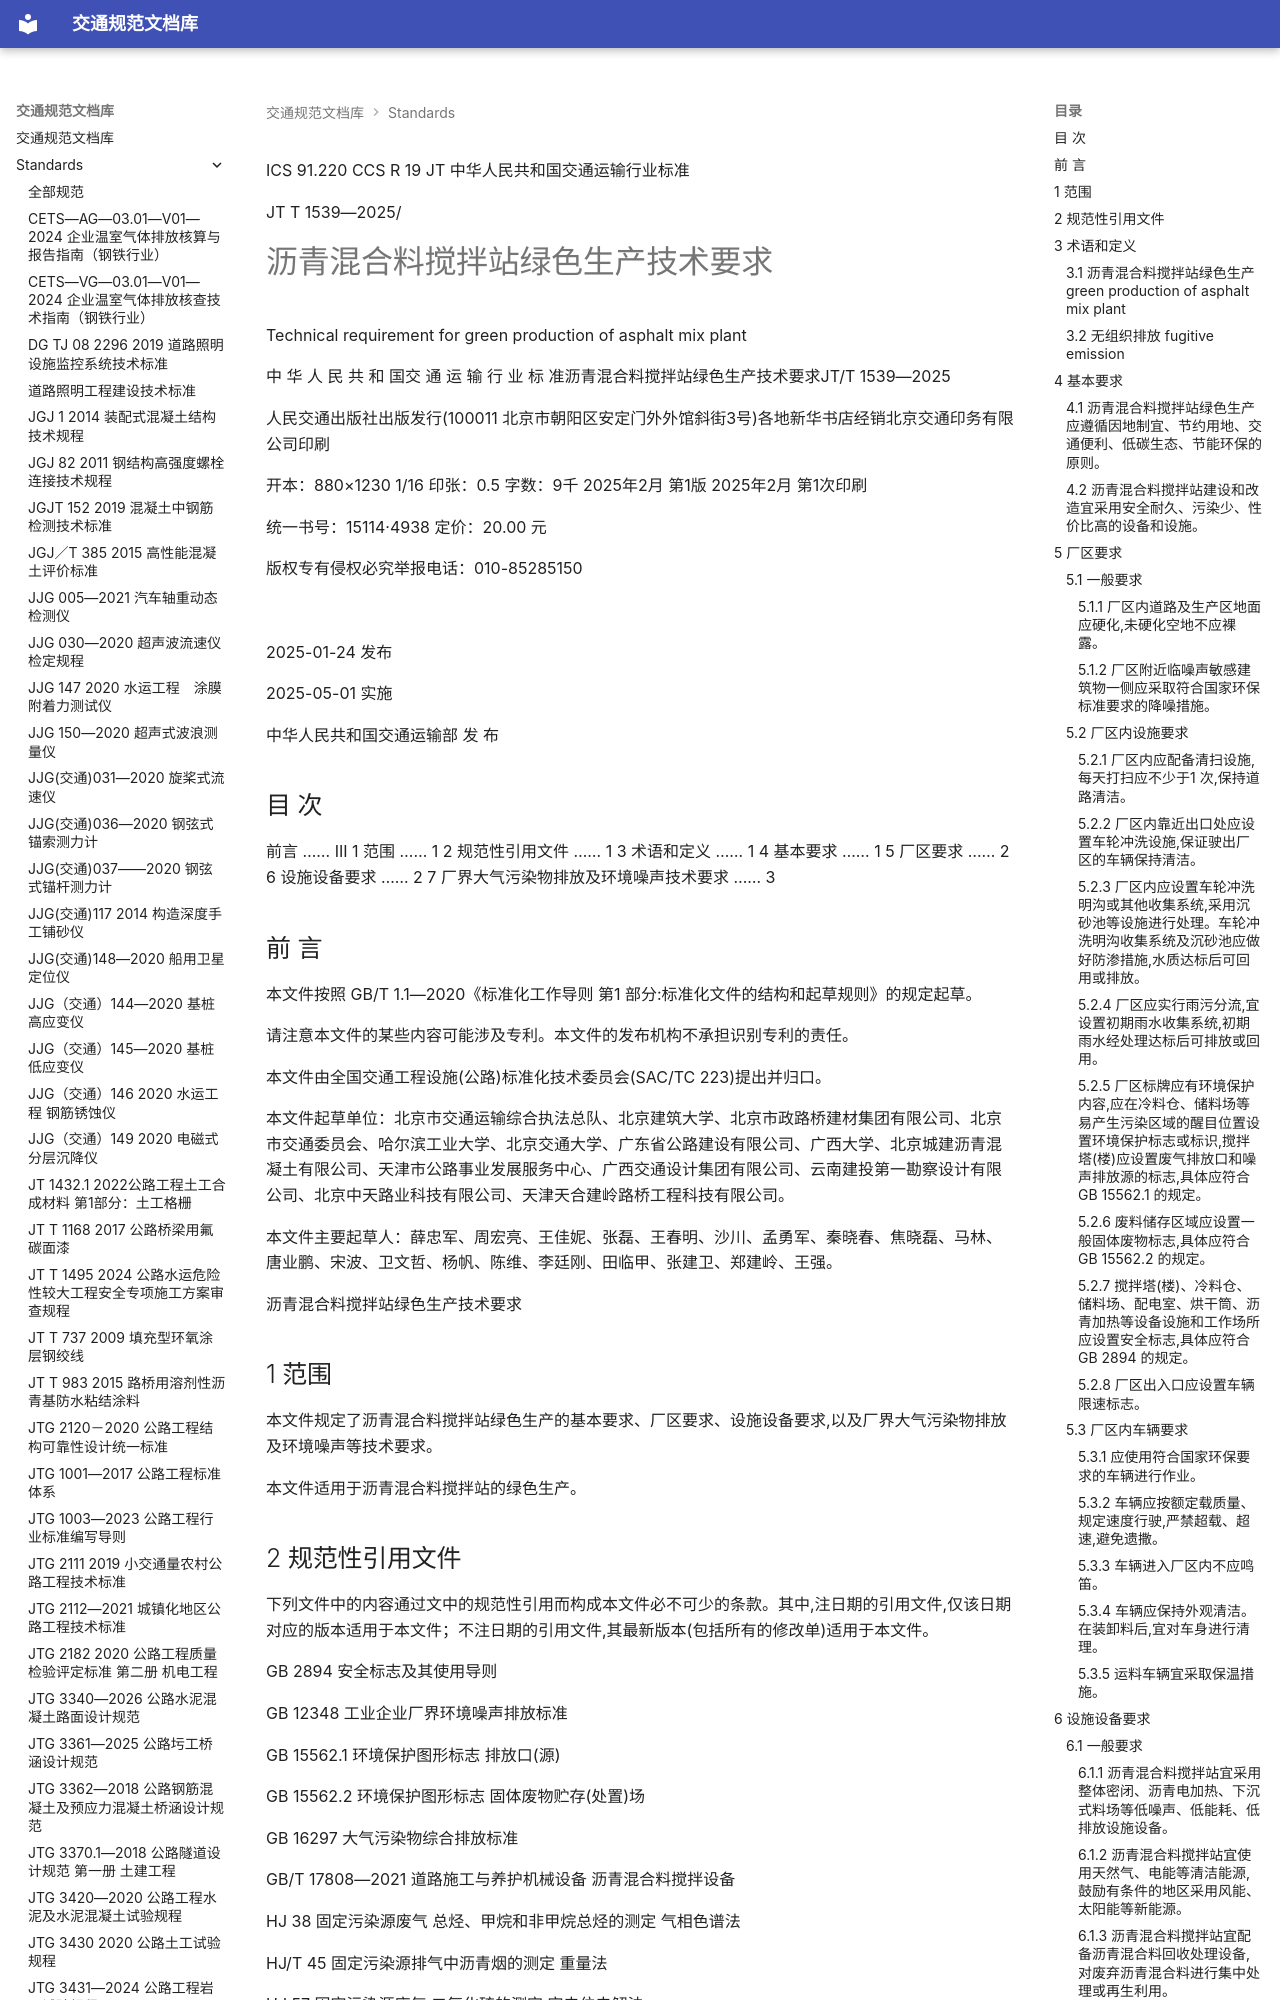

repository: 13lu14/standards-site- · page: standards/JTT 1539—2025 沥青混合料搅拌站绿色生产技术要求/index.html · generator: mkdocs

ICS 91.220 CCS R 19
JT
 中华人民共和国交通运输行业标准

JT T 1539—2025/

# 沥青混合料搅拌站绿色生产技术要求

Technical requirement for green production of asphalt mix plant

中 华 人 民 共 和 国交 通 运 输 行 业 标 准沥青混合料搅拌站绿色生产技术要求JT/T 1539—2025

人民交通出版社出版发行(100011 北京市朝阳区安定门外外馆斜街3号)各地新华书店经销北京交通印务有限公司印刷

开本：880×1230 1/16 印张：0.5 字数：9千 2025年2月 第1版 2025年2月 第1次印刷

统一书号：15114·4938 定价：20.00 元

版权专有侵权必究举报电话：010-85285150

![](images/JTT%201539%E2%80%942025%20%E6%B2%A5%E9%9D%92%E6%B7%B7%E5%90%88%E6%96%99%E6%90%85%E6%8B%8C%E7%AB%99%E7%BB%BF%E8%89%B2%E7%94%9F%E4%BA%A7%E6%8A%80%E6%9C%AF%E8%A6%81%E6%B1%82.assets/f3314d8b473103f71b30d3b683633e087fd787b50f1a8e8aeb2f8b1197525917.jpg)

2025-01-24 发布

2025-05-01 实施

中华人民共和国交通运输部 发 布

<!-- 封面 -->

## 目 次

前言 …… III
1 范围 …… 1
2 规范性引用文件 …… 1
3 术语和定义 …… 1
4 基本要求 …… 1
5 厂区要求 …… 2
6 设施设备要求 …… 2
7 厂界大气污染物排放及环境噪声技术要求 …… 3

<!-- 第 Ⅰ 页 -->

<!-- 第 2 页 -->

## 前 言

本文件按照 GB/T 1.1—2020《标准化工作导则 第1 部分:标准化文件的结构和起草规则》的规定起草。

请注意本文件的某些内容可能涉及专利。本文件的发布机构不承担识别专利的责任。

本文件由全国交通工程设施(公路)标准化技术委员会(SAC/TC 223)提出并归口。

本文件起草单位：北京市交通运输综合执法总队、北京建筑大学、北京市政路桥建材集团有限公司、北京市交通委员会、哈尔滨工业大学、北京交通大学、广东省公路建设有限公司、广西大学、北京城建沥青混凝土有限公司、天津市公路事业发展服务中心、广西交通设计集团有限公司、云南建投第一勘察设计有限公司、北京中天路业科技有限公司、天津天合建岭路桥工程科技有限公司。

本文件主要起草人：薛忠军、周宏亮、王佳妮、张磊、王春明、沙川、孟勇军、秦晓春、焦晓磊、马林、唐业鹏、宋波、卫文哲、杨帆、陈维、李廷刚、田临甲、张建卫、郑建岭、王强。

<!-- 第 Ⅲ 页 -->

 沥青混合料搅拌站绿色生产技术要求

## 1 范围

本文件规定了沥青混合料搅拌站绿色生产的基本要求、厂区要求、设施设备要求,以及厂界大气污染物排放及环境噪声等技术要求。

本文件适用于沥青混合料搅拌站的绿色生产。
